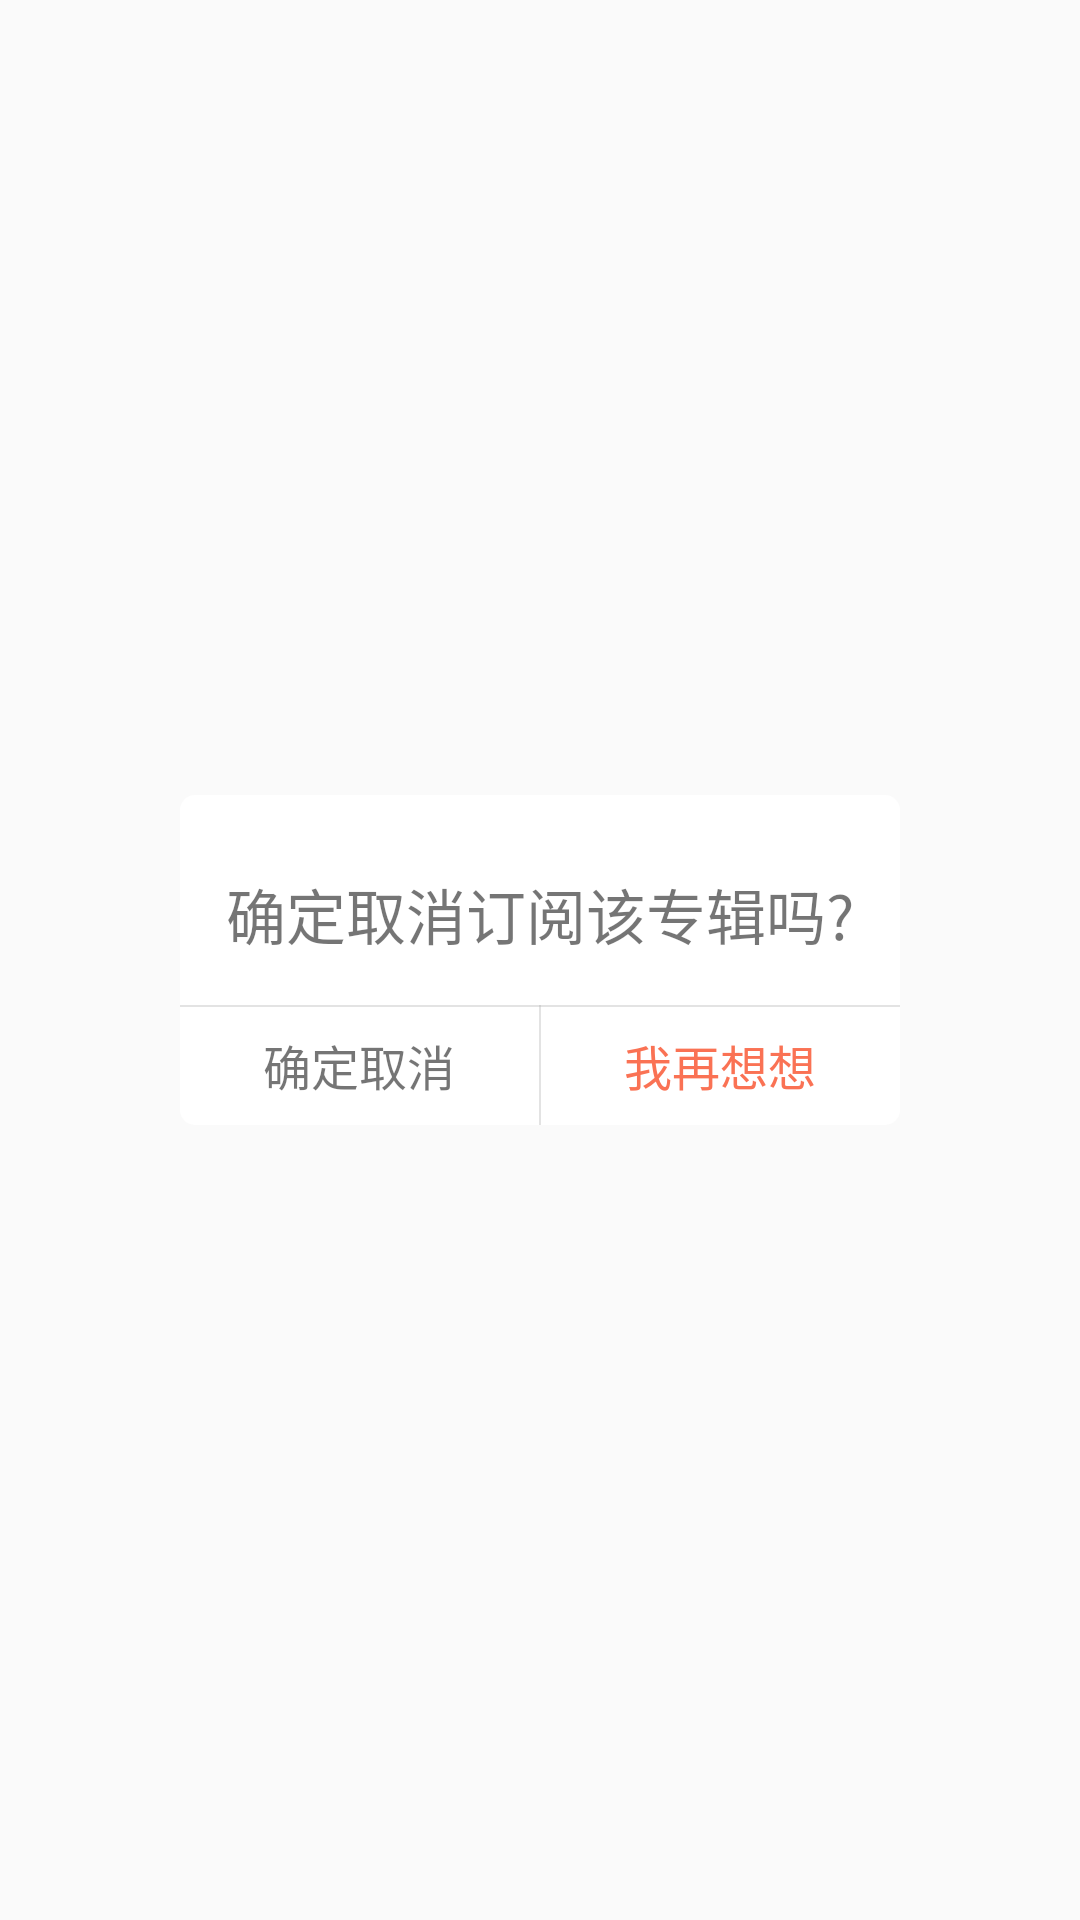

Here is an Android app screen rendered from its layout file. Give the layout XML and the strings, colors and styles it references.
<!-- AndroidManifest.xml: application theme AppTheme -->
<!-- res/layout/dialog_confirm.xml -->
<?xml version="1.0" encoding="utf-8"?>
<RelativeLayout xmlns:android="http://schemas.android.com/apk/res/android"
    android:layout_width="match_parent"
    android:layout_height="match_parent">

    <RelativeLayout
        android:layout_width="240dp"
        android:layout_centerInParent="true"
        android:layout_height="110dp"
        android:background="@drawable/shape_dialog_bg">

        <TextView
            android:layout_width="wrap_content"
            android:layout_height="wrap_content"
            android:textSize="20sp"
            android:layout_marginTop="25dp"
            android:text="确定取消订阅该专辑吗?"
            android:layout_centerHorizontal="true"/>

        <View
            android:layout_width="match_parent"
            android:layout_height="2px"
            android:layout_alignTop="@+id/dialog_view"
            android:background="@color/load_color"/>

        <LinearLayout
            android:id="@+id/dialog_view"
            android:layout_width="match_parent"
            android:layout_height="40dp"
            android:layout_alignParentBottom="true"
            android:orientation="horizontal">

            <TextView
                android:id="@+id/dialog_cancel_tv"
                android:layout_width="0dp"
                android:layout_height="wrap_content"
                android:layout_gravity="center"
                android:layout_weight="1"
                android:gravity="center"
                android:text="确定取消"
                android:textSize="16sp" />

            <View
                android:layout_width="2px"
                android:layout_height="match_parent"
                android:background="@color/load_color" />

            <TextView
                android:id="@+id/dialog_give_up_tv"
                android:layout_width="0dp"
                android:layout_height="wrap_content"
                android:layout_gravity="center"
                android:layout_weight="1"
                android:gravity="center"
                android:text="我再想想"
                android:textColor="@color/main_color"
                android:textSize="16sp" />
        </LinearLayout>


    </RelativeLayout>

</RelativeLayout>
<!-- resources referenced by this layout -->
<resources>
  <color name="load_color">#55aaaaaa</color>
  <color name="main_color">#FA7254</color>
  <!-- drawable shape_dialog_bg (drawable) -->
  <?xml version="1.0" encoding="utf-8"?>
  <shape xmlns:android="http://schemas.android.com/apk/res/android" android:shape="rectangle">
      <corners android:radius="5dp"/>
      <size android:width="240dp" android:height="110dp"/>
  
      <solid android:color="#ffffff"/>
  
  </shape>
  <style name="AppTheme" parent="Theme.AppCompat.Light.NoActionBar">
          
          <item name="colorPrimary">@color/main_color</item>
          <item name="colorPrimaryDark">@color/main_color</item>
          <item name="colorAccent">@color/main_color</item>
      </style>
</resources>
